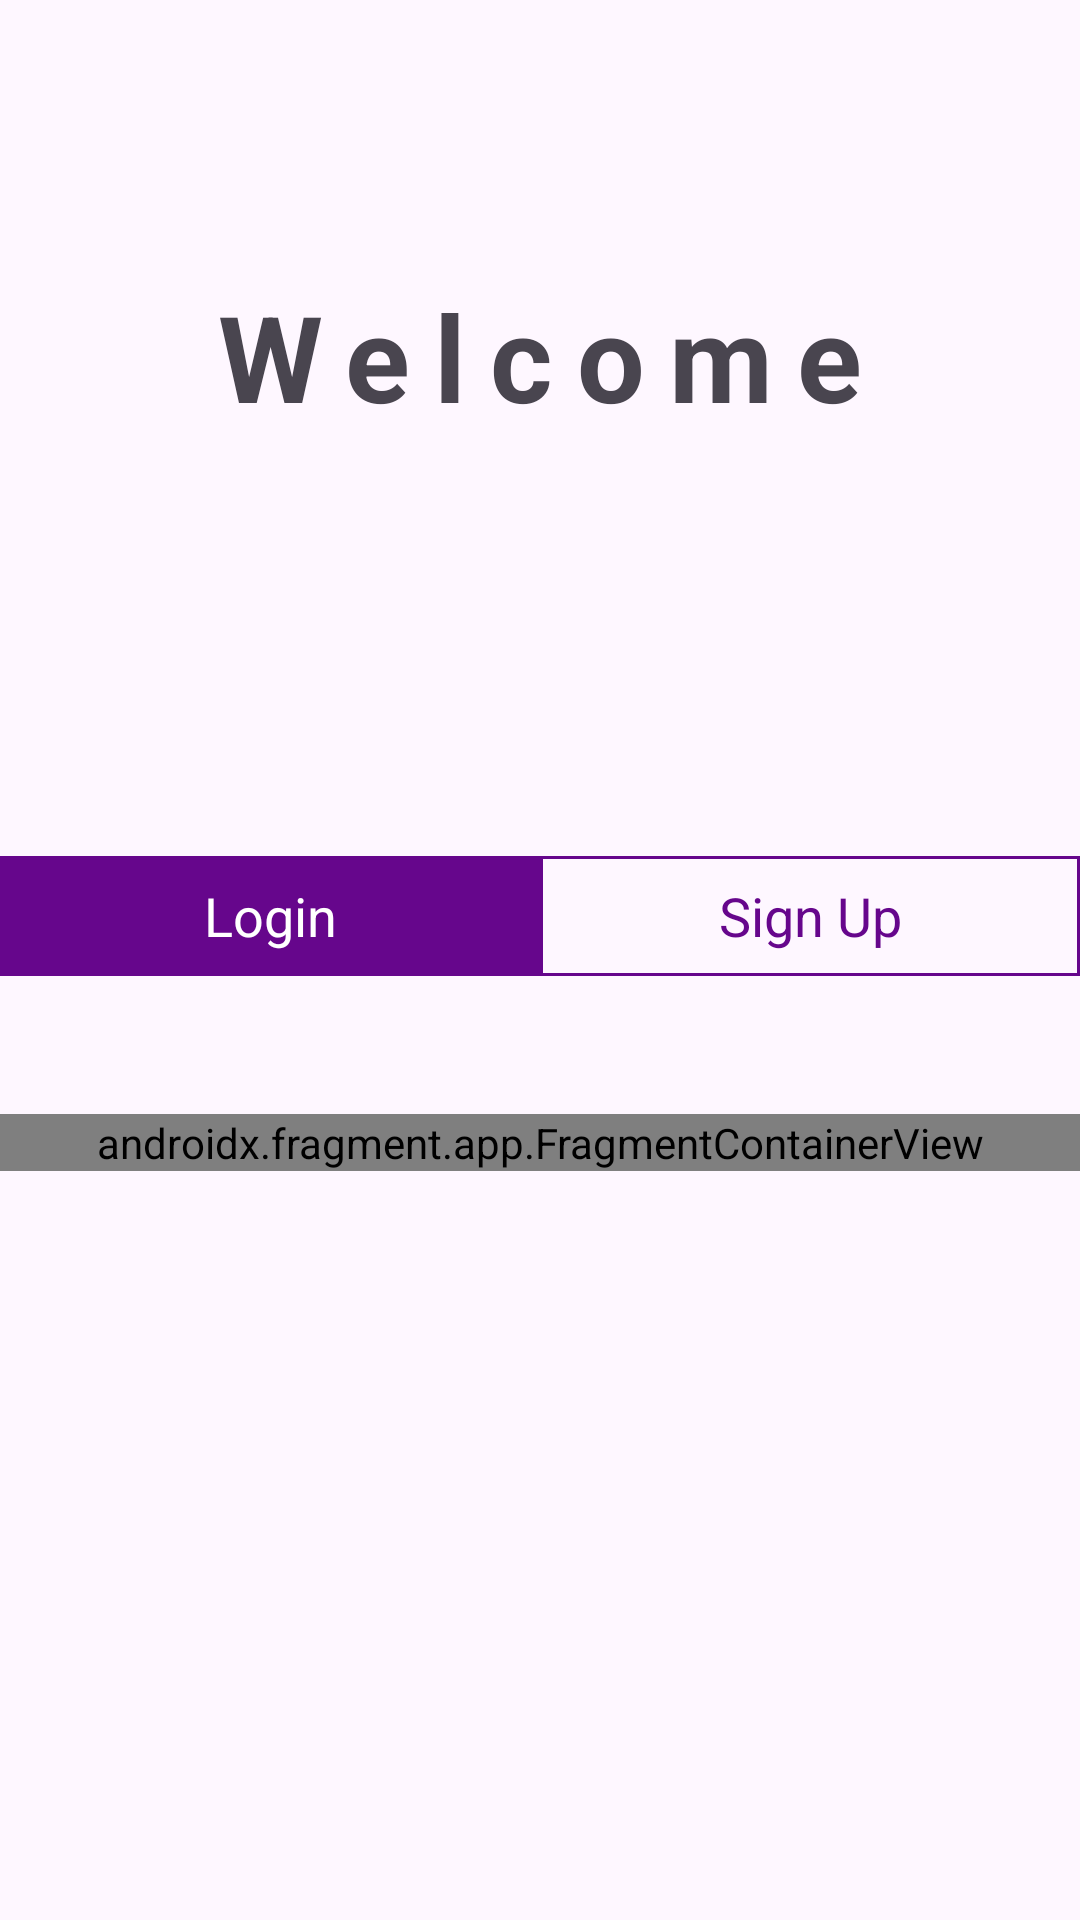

Layout XML and referenced resources for this Android screen:
<!-- AndroidManifest.xml: application theme Theme.MobileProgFinal -->
<!-- res/layout/activity_front_page.xml -->
<?xml version="1.0" encoding="utf-8"?>
<androidx.constraintlayout.widget.ConstraintLayout xmlns:android="http://schemas.android.com/apk/res/android"
    xmlns:app="http://schemas.android.com/apk/res-auto"
    xmlns:tools="http://schemas.android.com/tools"
    android:id="@+id/main"
    android:layout_width="match_parent"
    android:layout_height="match_parent"
    tools:context=".frontPage">

    <TextView
        android:id="@+id/textView13"
        android:layout_width="wrap_content"
        android:layout_height="wrap_content"
        android:layout_marginTop="92dp"
        android:letterSpacing="0.2"
        android:text="Welcome"
        android:textSize="40sp"
        android:textStyle="bold"
        app:layout_constraintEnd_toEndOf="parent"
        app:layout_constraintStart_toStartOf="parent"
        app:layout_constraintTop_toTopOf="parent" />

    <LinearLayout
        android:id="@+id/linearLayout"
        android:layout_width="wrap_content"
        android:layout_height="50dp"
        android:layout_marginTop="140dp"
        android:orientation="horizontal"
        app:layout_constraintEnd_toEndOf="parent"
        app:layout_constraintHorizontal_bias="0.509"
        app:layout_constraintStart_toStartOf="parent"
        app:layout_constraintTop_toBottomOf="@+id/textView13">

        <TextView
            android:id="@+id/signInbtn"
            android:layout_width="180dp"
            android:layout_height="40dp"
            android:layout_weight="1"
            android:textSize="18sp"
            android:gravity="center"
            android:text="Login"
            android:clickable="true"

            android:textColor="#FFFFFF"
            android:background="#66068C"
             />

        <TextView
            android:id="@+id/signUpbtn"
            android:layout_width="180dp"
            android:layout_height="40dp"
            android:layout_weight="1"
            android:textSize="18sp"
            android:gravity="center"
            android:text="Sign Up"
            android:clickable="true"

            android:textColor="#66068C"
            android:background="@drawable/border"/>
    </LinearLayout>

    <androidx.fragment.app.FragmentContainerView
        android:id="@+id/fragmentContainerView"
        android:name="com.example.mobileprogfinal.SignIn"
        android:layout_width="360dp"
        android:layout_height="wrap_content"
        android:layout_marginTop="36dp"
        app:layout_constraintEnd_toEndOf="@+id/linearLayout"
        app:layout_constraintStart_toStartOf="@+id/linearLayout"
        app:layout_constraintTop_toBottomOf="@+id/linearLayout" />

</androidx.constraintlayout.widget.ConstraintLayout>
<!-- resources referenced by this layout -->
<resources>
  <!-- drawable border (drawable) -->
  <?xml version="1.0" encoding="utf-8"?>
  <shape xmlns:android="http://schemas.android.com/apk/res/android"
      android:shape="rectangle">
      <corners
          android:radius="2dp"
          android:topRightRadius="0dp"
          android:topLeftRadius="0dp"
          android:bottomRightRadius="0dp"
          android:bottomLeftRadius="0dp" />
      <stroke
          android:width="1dp"
          android:color="#66068C" />
  </shape>
  <style name="Theme.MobileProgFinal" parent="Base.Theme.MobileProgFinal" />
  <style name="Base.Theme.MobileProgFinal" parent="Theme.Material3.DayNight.NoActionBar">
          
          
      </style>
</resources>
